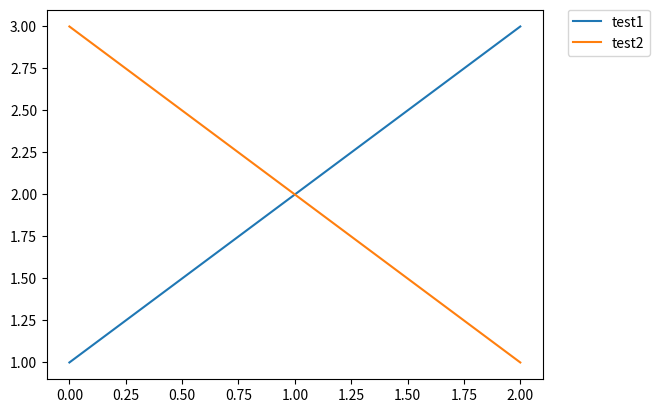

Python code for this plot:
from matplotlib.pyplot import *

#subplot(211)
#plot([1,2,3], label="test1")
#plot([3,2,1], label="test2")
#legend(bbox_to_anchor=(0., 1.02, 1., .102), loc=3,
#       ncol=2, mode="expand", borderaxespad=0.)

#subplot(223)
plot([1,2,3], label="test1")
plot([3,2,1], label="test2")
legend(bbox_to_anchor=(1.05, 1.), loc=2, borderaxespad=0.)


show()
